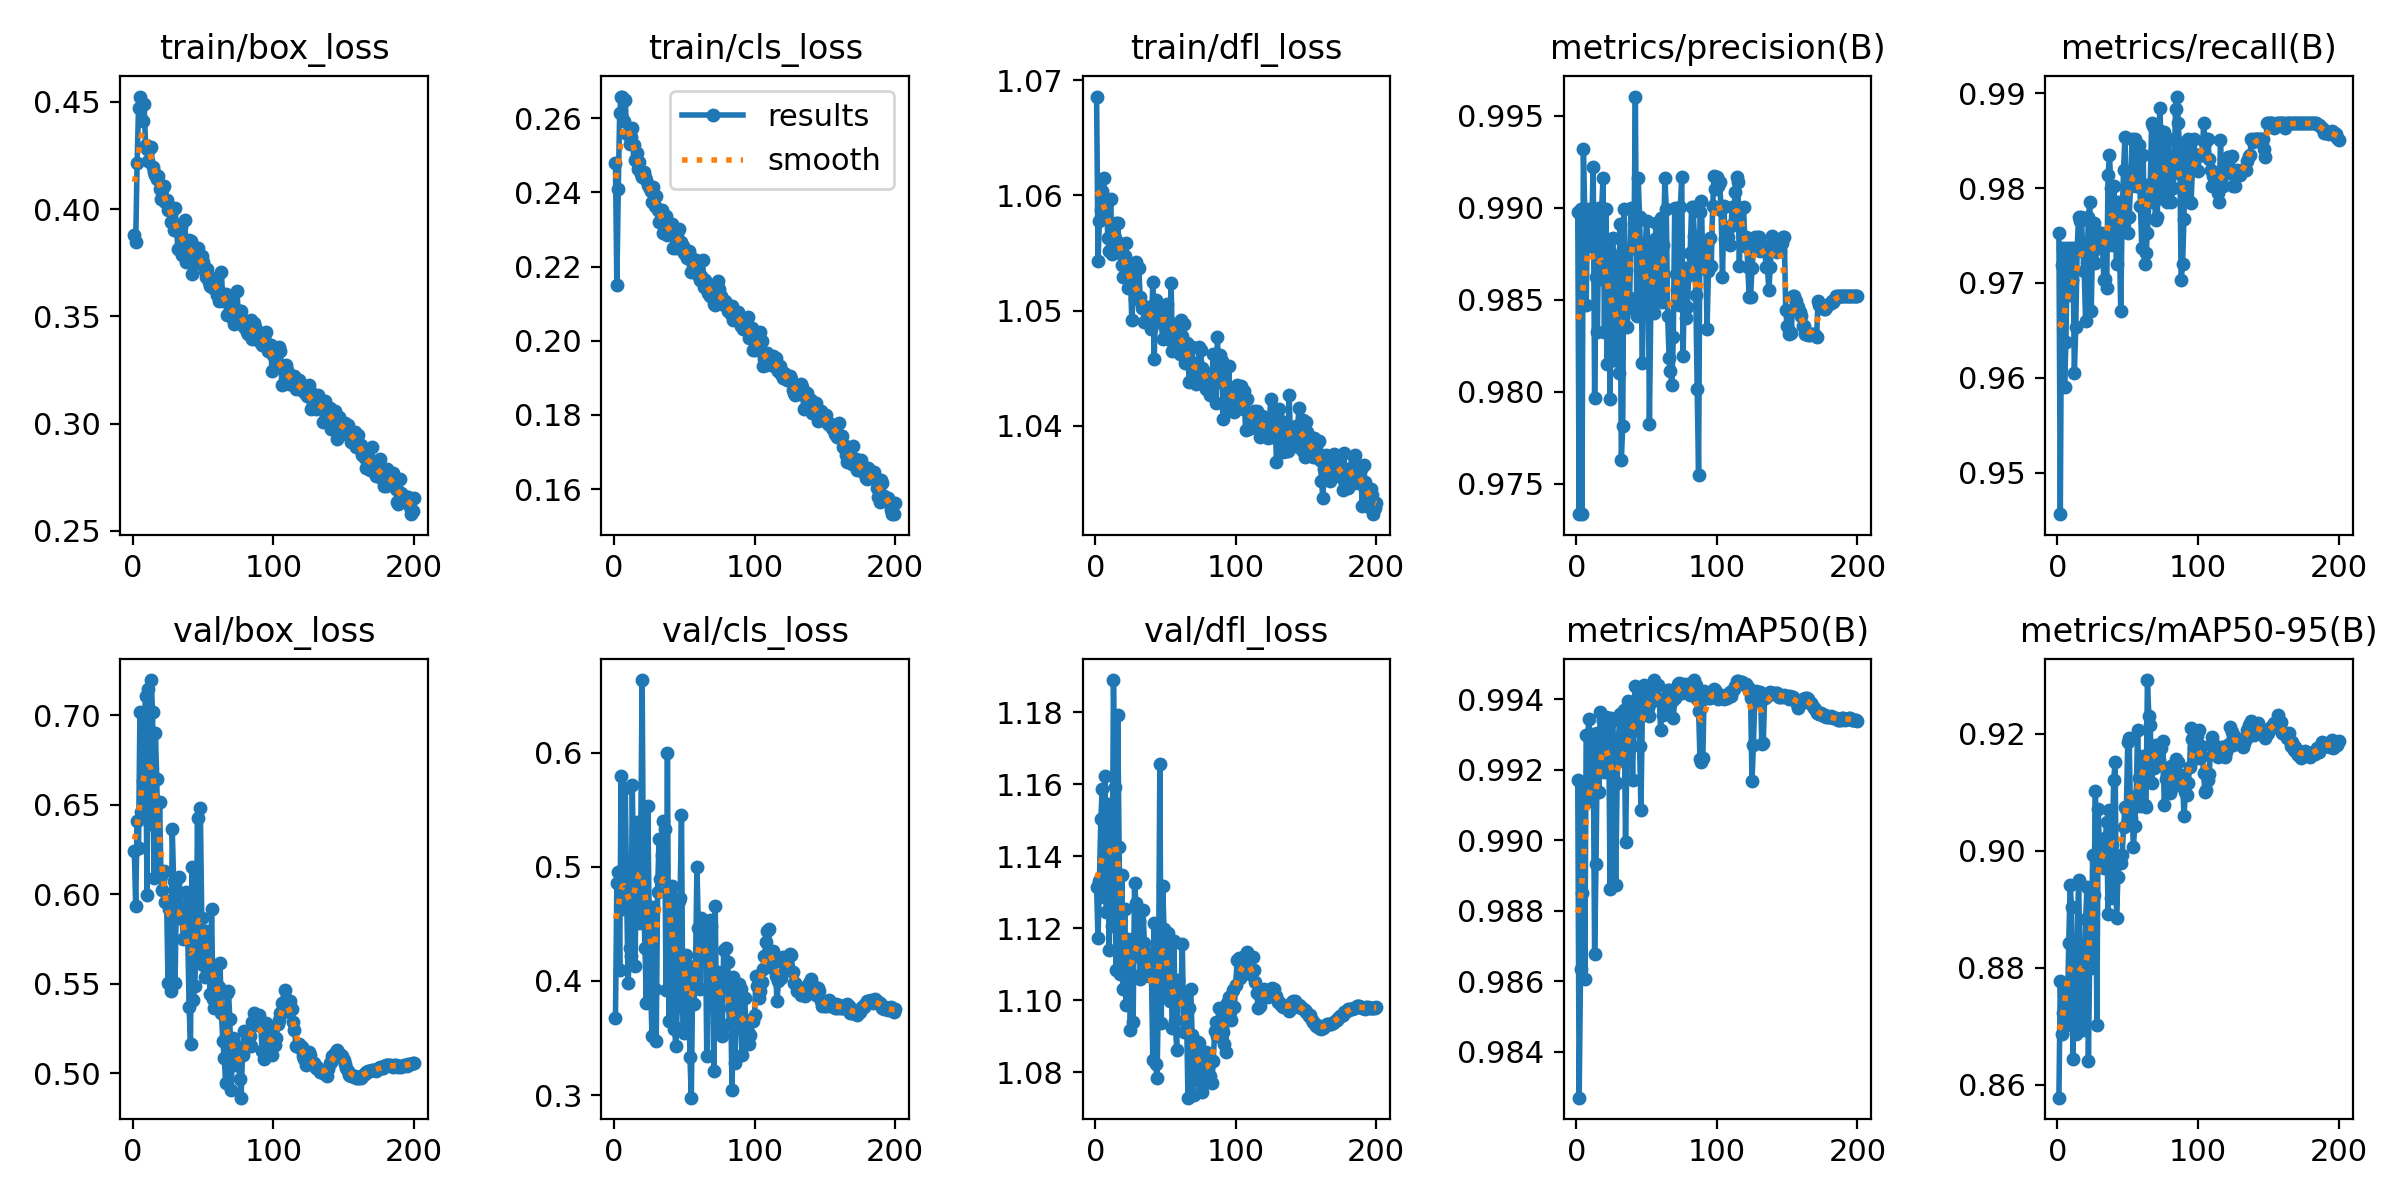

Values plotted in this chart, from the file beside it:
epoch, train/box_loss, train/cls_loss, train/dfl_loss, metrics/precision(B), metrics/recall(B), metrics/mAP50(B), metrics/mAP50-95(B), val/box_loss, val/cls_loss, val/dfl_loss, lr/pg0, lr/pg1, lr/pg2
1, 0.3879, 0.2478, 1.069, 0.9898, 0.9753, 0.9917, 0.8578, 0.6243, 0.3673, 1.131, 0.003317, 0.003317, 0.003317
2, 0.3844, 0.2149, 1.054, 0.9734, 0.9456, 0.9827, 0.8777, 0.5937, 0.4855, 1.117, 0.006624, 0.006624, 0.006624
3, 0.4217, 0.2408, 1.058, 0.9899, 0.9719, 0.9863, 0.8686, 0.641, 0.4952, 1.133, 0.009904, 0.009904, 0.009904
4, 0.4469, 0.2613, 1.059, 0.9733, 0.9736, 0.9885, 0.8723, 0.626, 0.4099, 1.15, 0.00988, 0.00988, 0.00988
5, 0.4524, 0.2658, 1.06, 0.9932, 0.959, 0.9916, 0.87, 0.7016, 0.5796, 1.159, 0.00984, 0.00984, 0.00984
6, 0.4474, 0.2657, 1.062, 0.9897, 0.9638, 0.9861, 0.8764, 0.6459, 0.4629, 1.129, 0.0098, 0.0098, 0.0098
7, 0.4409, 0.2591, 1.059, 0.9847, 0.9736, 0.993, 0.8718, 0.6634, 0.497, 1.162, 0.00976, 0.00976, 0.00976
8, 0.4489, 0.2649, 1.059, 0.9899, 0.9687, 0.993, 0.8842, 0.6786, 0.5689, 1.125, 0.00972, 0.00972, 0.00972
9, 0.43, 0.2557, 1.056, 0.9879, 0.9736, 0.9934, 0.8942, 0.7106, 0.4725, 1.155, 0.00968, 0.00968, 0.00968
10, 0.4278, 0.2558, 1.055, 0.9882, 0.9704, 0.9911, 0.8904, 0.5996, 0.3981, 1.114, 0.00964, 0.00964, 0.00964
11, 0.4225, 0.2529, 1.06, 0.9891, 0.9736, 0.993, 0.8644, 0.7145, 0.429, 1.141, 0.0096, 0.0096, 0.0096
12, 0.4284, 0.2548, 1.055, 0.9922, 0.9605, 0.9927, 0.8848, 0.639, 0.4222, 1.121, 0.00956, 0.00956, 0.00956
13, 0.4288, 0.2572, 1.057, 0.9797, 0.9654, 0.9868, 0.8687, 0.7197, 0.5713, 1.189, 0.00952, 0.00952, 0.00952
14, 0.4197, 0.2527, 1.056, 0.9862, 0.9736, 0.9893, 0.8839, 0.7019, 0.4784, 1.159, 0.00948, 0.00948, 0.00948
15, 0.4171, 0.2487, 1.058, 0.9832, 0.9769, 0.993, 0.8951, 0.609, 0.4135, 1.108, 0.00944, 0.00944, 0.00944
16, 0.4158, 0.2505, 1.058, 0.99, 0.9766, 0.9914, 0.8817, 0.6902, 0.5395, 1.179, 0.0094, 0.0094, 0.0094
17, 0.4138, 0.2462, 1.056, 0.9861, 0.9769, 0.9936, 0.8714, 0.6644, 0.4513, 1.143, 0.00936, 0.00936, 0.00936
18, 0.4152, 0.248, 1.055, 0.9899, 0.9734, 0.9929, 0.8694, 0.6136, 0.4508, 1.107, 0.00932, 0.00932, 0.00932
19, 0.4094, 0.2449, 1.054, 0.9916, 0.9713, 0.9934, 0.8762, 0.6517, 0.5267, 1.135, 0.00928, 0.00928, 0.00928
20, 0.4048, 0.2441, 1.053, 0.9832, 0.966, 0.9919, 0.8884, 0.6102, 0.6636, 1.103, 0.00924, 0.00924, 0.00924
21, 0.409, 0.2455, 1.055, 0.9899, 0.9721, 0.9935, 0.8937, 0.6023, 0.4711, 1.125, 0.0092, 0.0092, 0.0092
22, 0.4109, 0.2442, 1.056, 0.9815, 0.9769, 0.9932, 0.8641, 0.6128, 0.4288, 1.099, 0.00916, 0.00916, 0.00916
23, 0.4031, 0.2432, 1.052, 0.9877, 0.9786, 0.9933, 0.883, 0.596, 0.3808, 1.117, 0.00912, 0.00912, 0.00912
24, 0.4042, 0.2421, 1.054, 0.9796, 0.967, 0.9886, 0.8799, 0.5964, 0.5535, 1.113, 0.00908, 0.00908, 0.00908
25, 0.3996, 0.2413, 1.054, 0.9883, 0.9747, 0.9935, 0.8992, 0.5502, 0.4535, 1.092, 0.00904, 0.00904, 0.00904
26, 0.401, 0.2402, 1.049, 0.9883, 0.9763, 0.9934, 0.8924, 0.5916, 0.3962, 1.107, 0.009, 0.009, 0.009
27, 0.3939, 0.2374, 1.052, 0.9817, 0.9721, 0.9916, 0.9103, 0.5461, 0.3515, 1.094, 0.00896, 0.00896, 0.00896
28, 0.3995, 0.2415, 1.051, 0.9818, 0.9736, 0.9887, 0.8703, 0.6366, 0.4645, 1.133, 0.00892, 0.00892, 0.00892
29, 0.3901, 0.2363, 1.054, 0.9874, 0.9736, 0.9916, 0.9071, 0.6074, 0.3927, 1.127, 0.00888, 0.00888, 0.00888
30, 0.4004, 0.239, 1.051, 0.981, 0.9753, 0.9929, 0.8994, 0.5504, 0.3476, 1.112, 0.00884, 0.00884, 0.00884
31, 0.3917, 0.2353, 1.054, 0.9891, 0.9753, 0.9936, 0.9013, 0.6008, 0.4783, 1.122, 0.0088, 0.0088, 0.0088
32, 0.3812, 0.232, 1.051, 0.9763, 0.9736, 0.9923, 0.9016, 0.5907, 0.5242, 1.106, 0.00876, 0.00876, 0.00876
33, 0.3924, 0.2347, 1.05, 0.9781, 0.9704, 0.9922, 0.897, 0.6099, 0.4897, 1.113, 0.00872, 0.00872, 0.00872
34, 0.3917, 0.2351, 1.05, 0.9899, 0.9705, 0.9937, 0.9021, 0.5895, 0.5099, 1.125, 0.00868, 0.00868, 0.00868
35, 0.3788, 0.2289, 1.049, 0.9866, 0.9695, 0.9899, 0.9049, 0.5864, 0.5402, 1.116, 0.00864, 0.00864, 0.00864
36, 0.3811, 0.2301, 1.05, 0.9835, 0.9813, 0.9923, 0.8891, 0.575, 0.5329, 1.107, 0.0086, 0.0086, 0.0086
37, 0.3949, 0.2337, 1.05, 0.9846, 0.9835, 0.9939, 0.907, 0.5764, 0.3922, 1.113, 0.00856, 0.00856, 0.00856
38, 0.3753, 0.2285, 1.05, 0.9851, 0.9801, 0.9937, 0.892, 0.6013, 0.6001, 1.107, 0.00852, 0.00852, 0.00852
39, 0.381, 0.23, 1.049, 0.9899, 0.974, 0.9938, 0.9011, 0.5781, 0.3645, 1.113, 0.00848, 0.00848, 0.00848
40, 0.3858, 0.2309, 1.048, 0.9878, 0.9802, 0.9917, 0.9122, 0.5371, 0.4768, 1.108, 0.00844, 0.00844, 0.00844
41, 0.385, 0.2315, 1.052, 0.9881, 0.9769, 0.9936, 0.9153, 0.5164, 0.4828, 1.083, 0.0084, 0.0084, 0.0084
42, 0.3699, 0.2251, 1.046, 0.996, 0.972, 0.9944, 0.8885, 0.6151, 0.4714, 1.121, 0.00836, 0.00836, 0.00836
43, 0.3816, 0.2302, 1.051, 0.9841, 0.9786, 0.9931, 0.8954, 0.5412, 0.3582, 1.082, 0.00832, 0.00832, 0.00832
44, 0.3774, 0.2249, 1.049, 0.9916, 0.9753, 0.9941, 0.8992, 0.549, 0.3429, 1.078, 0.00828, 0.00828, 0.00828
45, 0.3791, 0.2288, 1.049, 0.9895, 0.967, 0.9927, 0.8979, 0.5709, 0.3771, 1.101, 0.00824, 0.00824, 0.00824
46, 0.3818, 0.2301, 1.049, 0.9863, 0.9769, 0.9909, 0.8993, 0.6426, 0.47, 1.166, 0.0082, 0.0082, 0.0082
47, 0.3747, 0.2263, 1.049, 0.9815, 0.9819, 0.9938, 0.9041, 0.5623, 0.4727, 1.094, 0.00816, 0.00816, 0.00816
48, 0.3776, 0.2266, 1.048, 0.9868, 0.9854, 0.9944, 0.9074, 0.6484, 0.5457, 1.132, 0.00812, 0.00812, 0.00812
49, 0.3782, 0.2254, 1.05, 0.9879, 0.9769, 0.9942, 0.9072, 0.5865, 0.3596, 1.12, 0.00808, 0.00808, 0.00808
50, 0.3754, 0.2236, 1.05, 0.9893, 0.9753, 0.994, 0.9186, 0.5604, 0.3544, 1.109, 0.00804, 0.00804, 0.00804
51, 0.3713, 0.2231, 1.051, 0.9881, 0.9769, 0.9938, 0.9193, 0.5539, 0.4229, 1.101, 0.008, 0.008, 0.008
52, 0.3684, 0.2223, 1.048, 0.9782, 0.9802, 0.9935, 0.9056, 0.5798, 0.3964, 1.119, 0.00796, 0.00796, 0.00796
53, 0.372, 0.2242, 1.047, 0.9847, 0.9852, 0.9939, 0.9075, 0.5667, 0.4131, 1.1, 0.00792, 0.00792, 0.00792
54, 0.3661, 0.223, 1.052, 0.9873, 0.9819, 0.9939, 0.9006, 0.562, 0.3334, 1.103, 0.00788, 0.00788, 0.00788
55, 0.3644, 0.2185, 1.046, 0.9843, 0.9852, 0.9945, 0.9043, 0.5444, 0.2978, 1.092, 0.00784, 0.00784, 0.00784
56, 0.3667, 0.2204, 1.049, 0.9883, 0.9802, 0.9944, 0.9094, 0.5916, 0.406, 1.117, 0.0078, 0.0078, 0.0078
57, 0.363, 0.2199, 1.048, 0.9892, 0.9802, 0.9944, 0.9206, 0.5418, 0.38, 1.094, 0.00776, 0.00776, 0.00776
58, 0.367, 0.2218, 1.047, 0.9868, 0.9846, 0.9944, 0.9125, 0.5363, 0.4135, 1.086, 0.00772, 0.00772, 0.00772
59, 0.3679, 0.2202, 1.048, 0.9851, 0.9781, 0.994, 0.9077, 0.5506, 0.4999, 1.106, 0.00768, 0.00768, 0.00768
60, 0.3597, 0.2177, 1.046, 0.9894, 0.9736, 0.9931, 0.9127, 0.5603, 0.4466, 1.1, 0.00764, 0.00764, 0.00764
... 140 more rows
